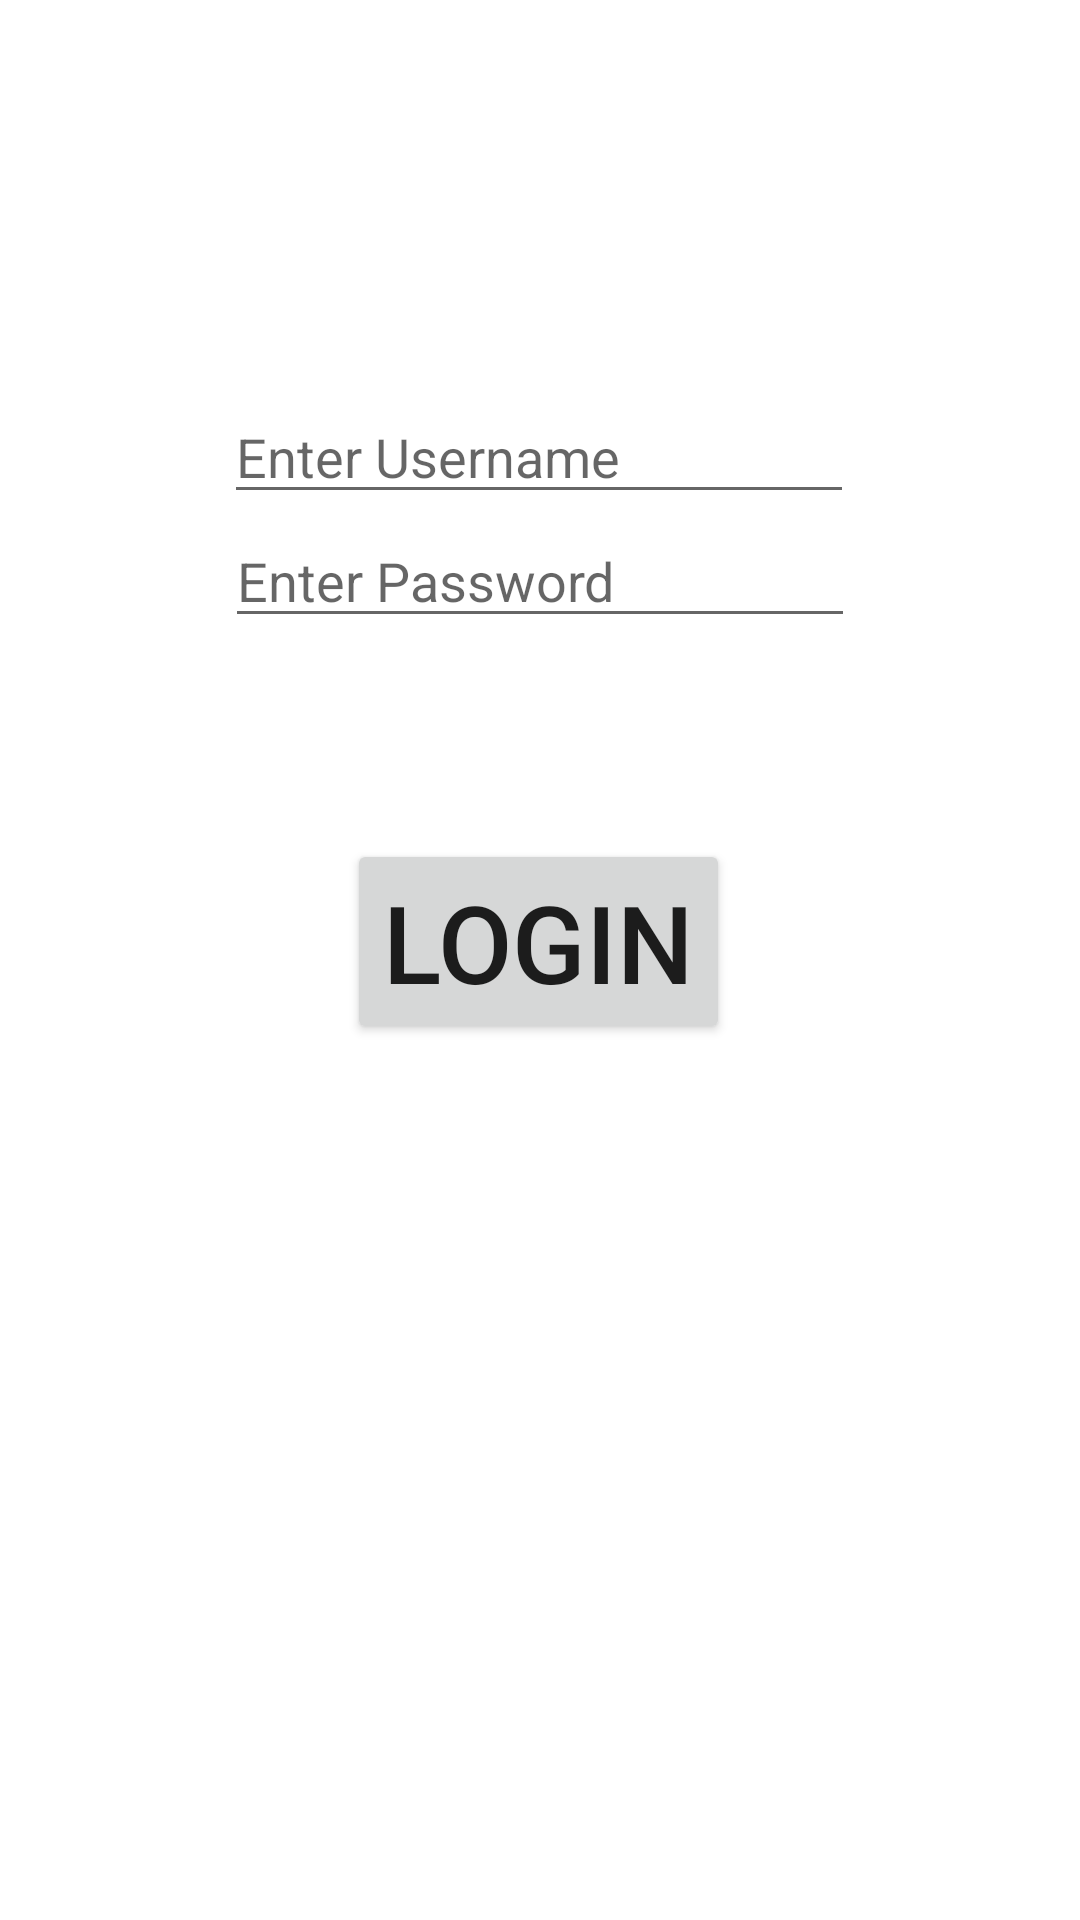

Layout XML and referenced resources for this Android screen:
<!-- AndroidManifest.xml: application theme Theme.MyApplication -->
<!-- res/layout/activity_main.xml -->
<?xml version="1.0" encoding="utf-8"?>
<androidx.constraintlayout.widget.ConstraintLayout xmlns:android="http://schemas.android.com/apk/res/android"
    xmlns:app="http://schemas.android.com/apk/res-auto"
    xmlns:tools="http://schemas.android.com/tools"
    android:id="@+id/ConstraintLayout"
    android:layout_width="match_parent"
    android:layout_height="match_parent"
    tools:context=".MainActivity">

    <EditText
        android:id="@+id/editText_Username"
        android:layout_width="wrap_content"
        android:layout_height="wrap_content"
        android:layout_marginStart="8dp"
        android:layout_marginEnd="8dp"
        android:ems="10"
        android:hint="Enter Username"
        android:inputType="text"
        app:layout_constraintBottom_toBottomOf="parent"
        app:layout_constraintEnd_toEndOf="parent"
        app:layout_constraintHorizontal_bias="0.497"
        app:layout_constraintStart_toStartOf="parent"
        app:layout_constraintTop_toTopOf="parent"
        app:layout_constraintVertical_bias="0.217" />

    <Button
        android:id="@+id/Btn_Login"
        android:layout_width="wrap_content"
        android:layout_height="wrap_content"
        android:layout_marginBottom="292dp"
        android:text="Login"
        android:textSize="36sp"
        app:layout_constraintBottom_toBottomOf="parent"
        app:layout_constraintEnd_toEndOf="parent"
        app:layout_constraintHorizontal_bias="0.498"
        app:layout_constraintStart_toStartOf="parent" />

    <EditText
        android:id="@+id/editText_Password"
        android:layout_width="wrap_content"
        android:layout_height="wrap_content"
        android:ems="10"
        android:hint="Enter Password"
        android:inputType="text"
        app:layout_constraintEnd_toEndOf="parent"
        app:layout_constraintStart_toStartOf="parent"
        app:layout_constraintTop_toBottomOf="@+id/editText_Username" />

</androidx.constraintlayout.widget.ConstraintLayout>
<!-- resources referenced by this layout -->
<resources>
  <style name="Theme.MyApplication" parent="Theme.MaterialComponents.DayNight.NoActionBar">
          
          <item name="colorPrimary">@color/black</item>
          <item name="colorPrimaryVariant">@color/purple_700</item>
          <item name="colorOnPrimary">@color/white</item>
          
          <item name="colorSecondary">@color/teal_200</item>
          <item name="colorSecondaryVariant">@color/teal_700</item>
          <item name="colorOnSecondary">@color/black</item>
          
          <item name="android:statusBarColor" tools:targetApi="l">?attr/colorPrimaryVariant</item>
          
      </style>
  <!-- not gathered from this repository: default colours our renderer supplied (Android Studio template values) -->
  <color name="purple_700">#FF3700B3</color>
  <color name="teal_200">#FF03DAC5</color>
  <color name="teal_700">#FF018786</color>
  <color name="black">#FF000000</color>
  <color name="white">#FFFFFFFF</color>
</resources>
